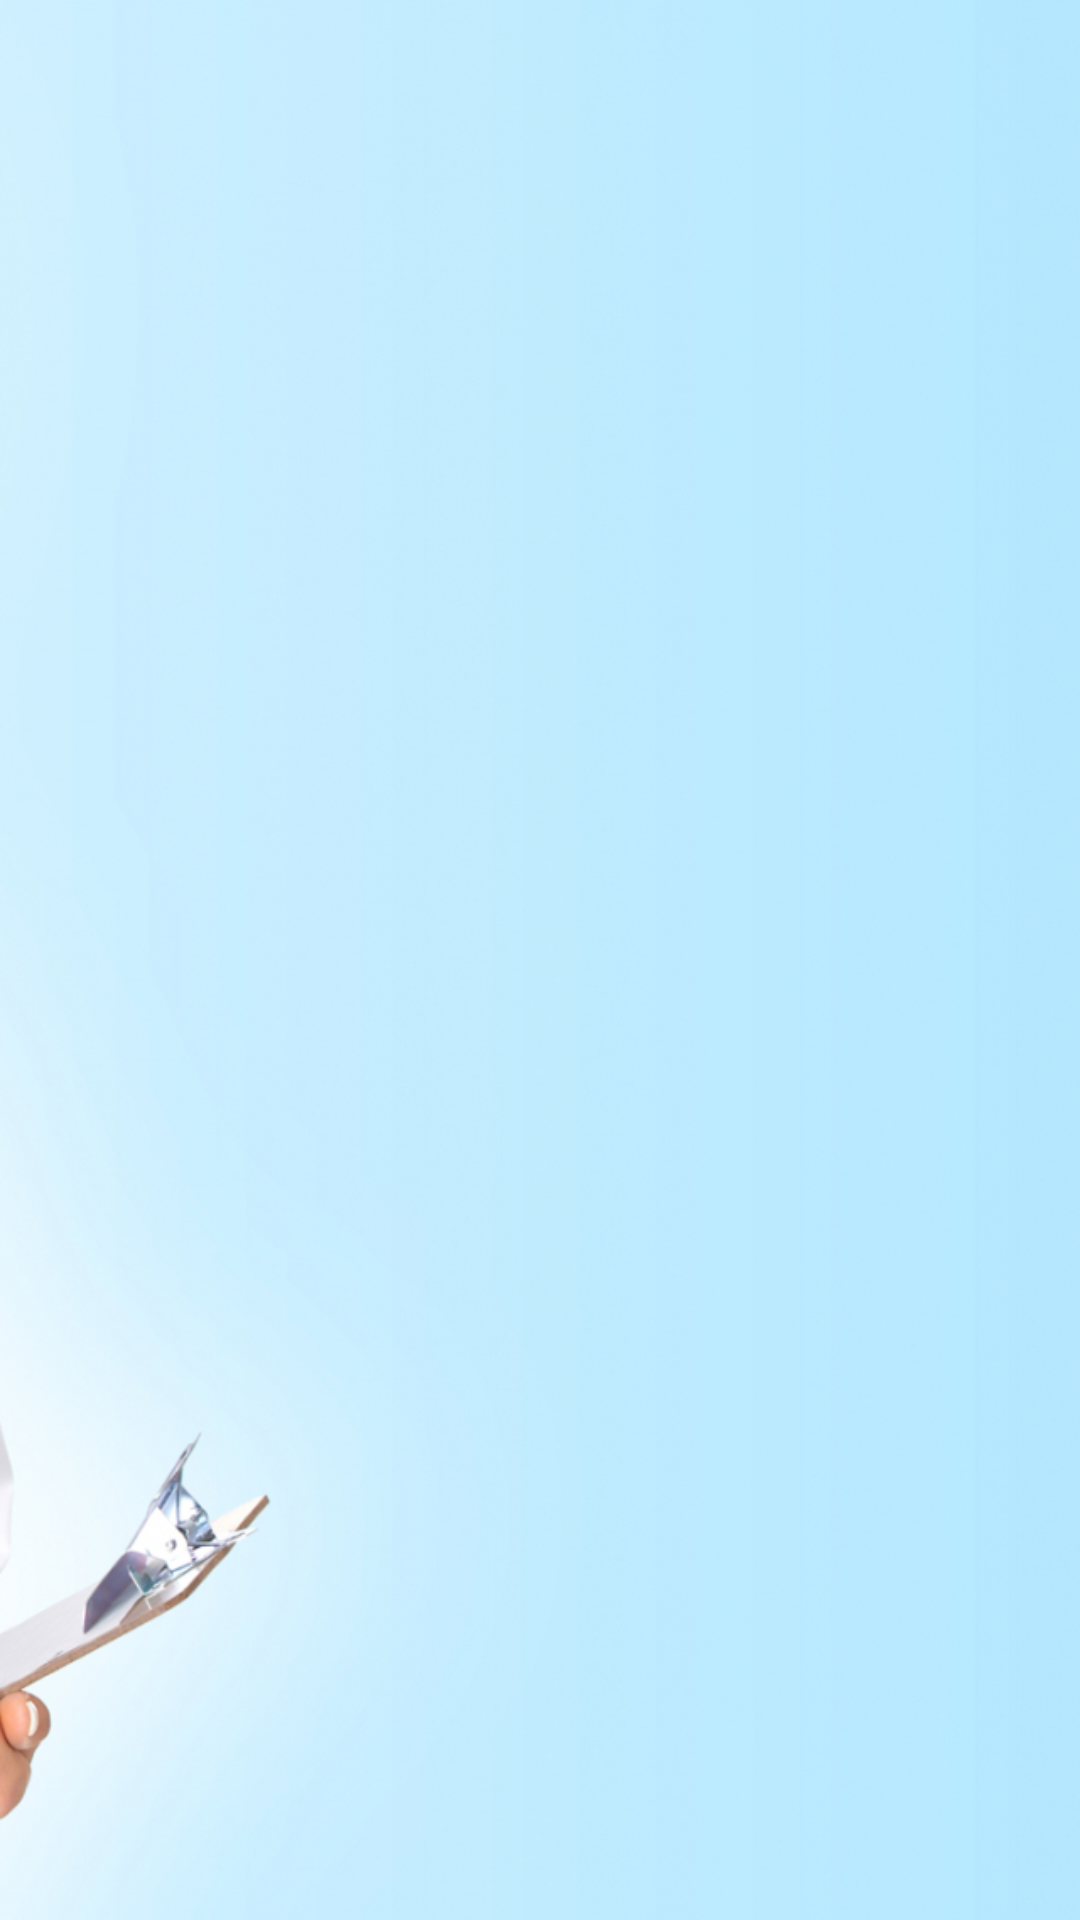

Layout XML and referenced resources for this Android screen:
<!-- AndroidManifest.xml: application theme Theme.PhysioTheraphyApp -->
<!-- res/layout/activity_exercise_sequence.xml -->
<?xml version="1.0" encoding="utf-8"?>
<androidx.constraintlayout.widget.ConstraintLayout xmlns:android="http://schemas.android.com/apk/res/android"
    xmlns:app="http://schemas.android.com/apk/res-auto"
    xmlns:tools="http://schemas.android.com/tools"
    android:layout_width="match_parent"
    android:layout_height="match_parent"
    android:background="@drawable/background"

    tools:context=".ExerciseSequence">

    <androidx.recyclerview.widget.RecyclerView
        android:id="@+id/RecyclerView"
        android:layout_width="match_parent"
        android:layout_height="match_parent"
        android:layout_marginStart="1dp"
        android:layout_marginEnd="1dp"
        android:layout_marginBottom="1dp"
        app:layout_constraintBottom_toBottomOf="parent"
        app:layout_constraintEnd_toEndOf="parent"
        app:layout_constraintStart_toStartOf="parent"
        app:layout_constraintTop_toTopOf="parent" />
</androidx.constraintlayout.widget.ConstraintLayout>
<!-- resources referenced by this layout -->
<resources>
  <!-- drawable background: jpg bitmap (drawable, 368029 bytes) -->
  <style name="Theme.PhysioTheraphyApp" parent="Theme.MaterialComponents.DayNight.DarkActionBar">
          
          <item name="colorPrimary">@color/purple_500</item>
          <item name="colorPrimaryVariant">@color/purple_700</item>
          <item name="colorOnPrimary">@color/white</item>
          
          <item name="colorSecondary">@color/teal_200</item>
          <item name="colorSecondaryVariant">@color/teal_700</item>
          <item name="colorOnSecondary">@color/black</item>
          
          <item name="android:statusBarColor" tools:targetApi="l">?attr/colorPrimaryVariant</item>
          
      </style>
  <!-- not gathered from this repository: default colours our renderer supplied (Android Studio template values) -->
  <color name="purple_500">#FF6200EE</color>
  <color name="purple_700">#FF3700B3</color>
  <color name="teal_200">#FF03DAC5</color>
  <color name="teal_700">#FF018786</color>
  <color name="black">#FF000000</color>
  <color name="white">#FFFFFFFF</color>
</resources>
